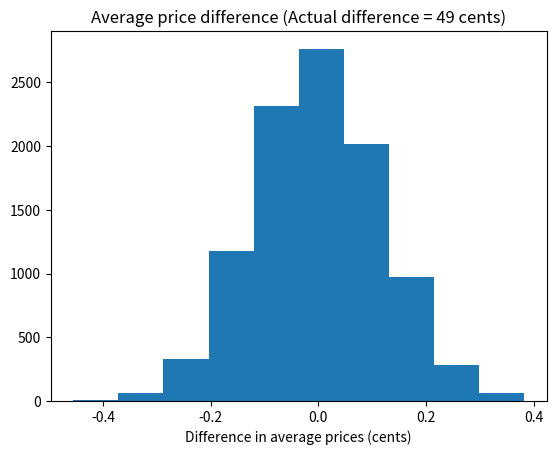

The matplotlib source for this figure:
import numpy as np
rnd = np.random.default_rng()

# Import the plotting library
import matplotlib.pyplot as plt

fake_diffs = np.zeros(10000)

priv = np.array([
    4.82, 5.29, 4.89, 4.95, 4.55, 4.90, 5.25, 5.30, 4.29, 4.85, 4.54, 4.75,
    4.85, 4.85, 4.50, 4.75, 4.79, 4.85, 4.79, 4.95, 4.95, 4.75, 5.20, 5.10,
    4.80, 4.29])

govt = np.array([
    4.65, 4.55, 4.11, 4.15, 4.20, 4.55, 3.80, 4.00, 4.19, 4.75, 4.74, 4.50,
    4.10, 4.00, 5.05, 4.20])

actual_diff = np.mean(priv) - np.mean(govt)

# Join the two arrays of data into one array.
both = np.concatenate([priv, govt])

# Repeat 10000 simulation trials
for i in range(10000):

    # Sample 26 with replacement for private group
    fake_priv = np.random.choice(both, size=26)

    # Sample 16 with replacement for govt. group
    fake_govt = np.random.choice(both, size=16)

    # Find the mean of the "private" group.
    p = np.mean(fake_priv)

    # Mean of the "govt." group
    g = np.mean(fake_govt)

    # Difference in the means
    diff = p - g

    # Keep score of the trials
    fake_diffs[i] = diff

# Graph of simulation results to compare with the observed result.
plt.hist(fake_diffs)
plt.xlabel('Difference in average prices (cents)')
plt.title('Average price difference (Actual difference = '
f'{actual_diff * 100:.0f} cents)');